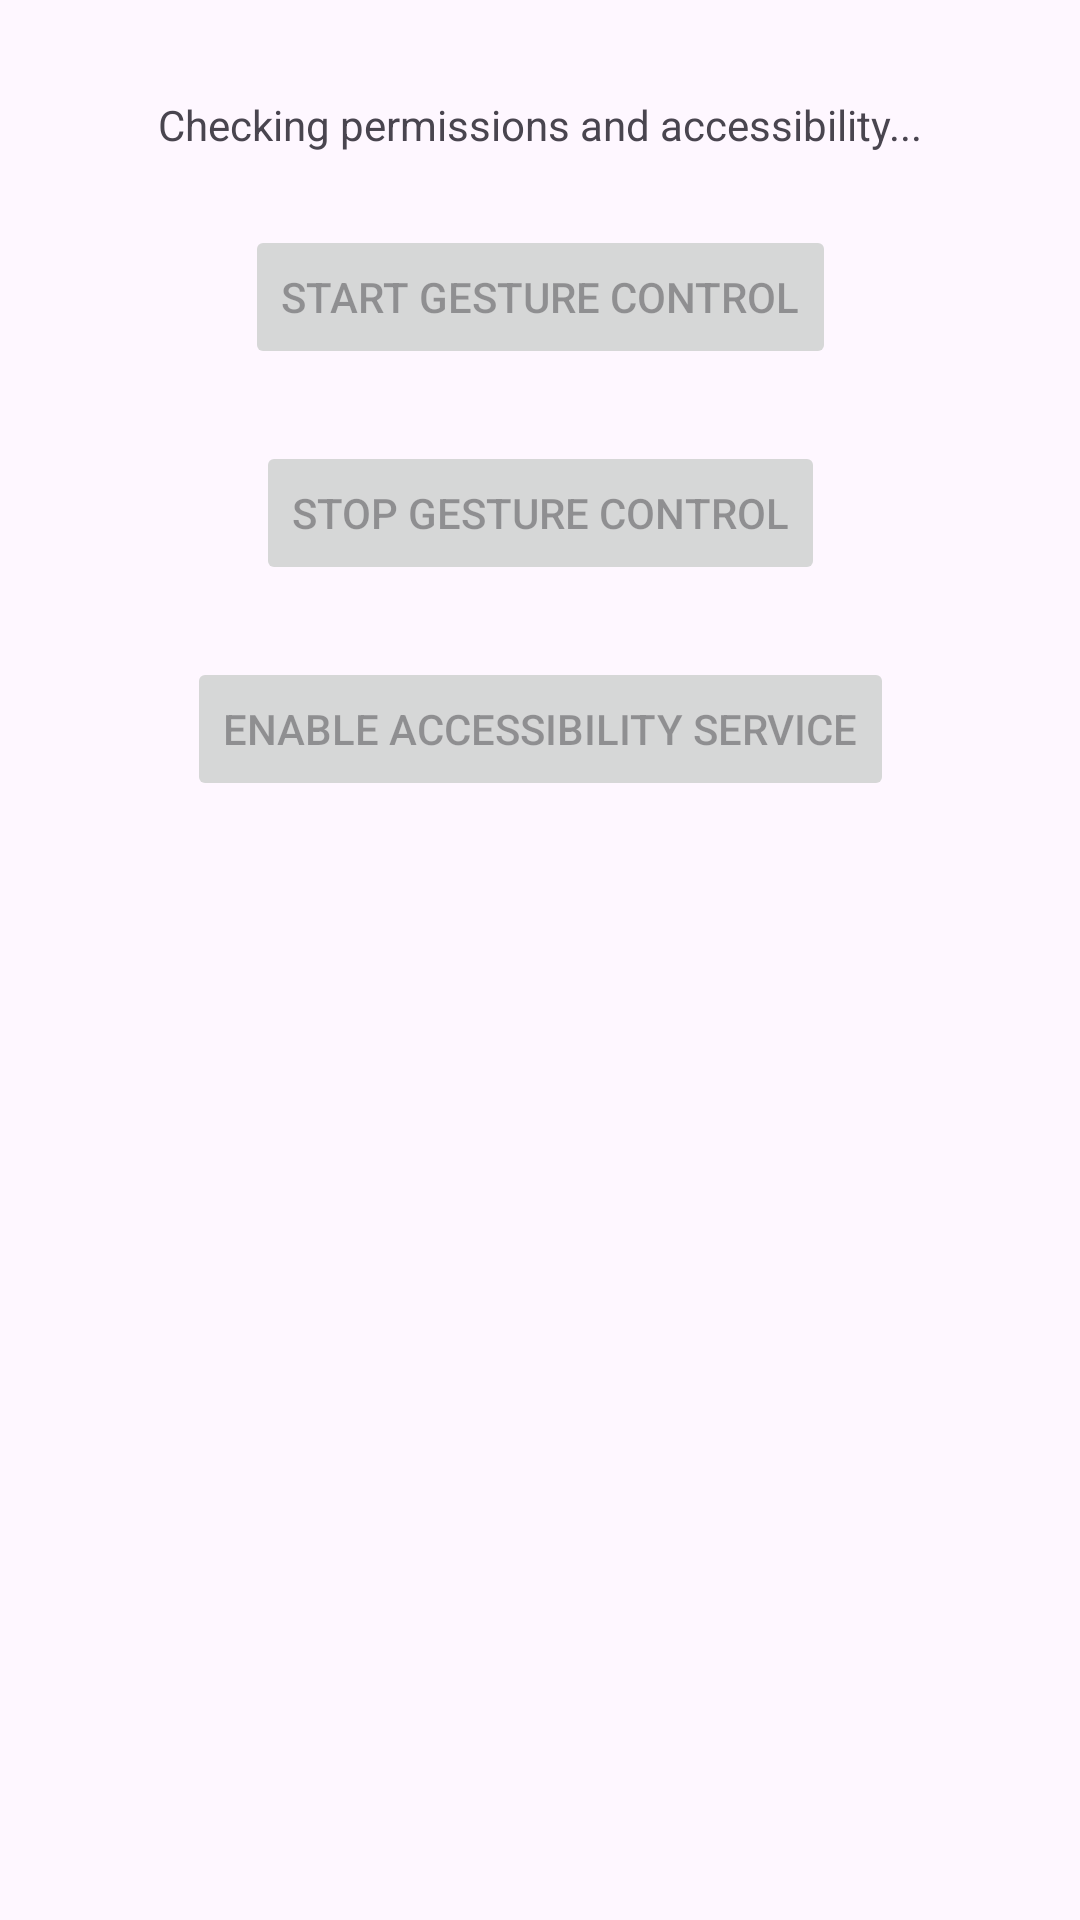

Android layout source for this screen:
<!-- AndroidManifest.xml: application theme Theme.AccessibleEdge -->
<!-- res/layout/activity_main.xml -->
<?xml version="1.0" encoding="utf-8"?>
<androidx.constraintlayout.widget.ConstraintLayout xmlns:android="http://schemas.android.com/apk/res/android"
    xmlns:app="http://schemas.android.com/apk/res-auto"
    xmlns:tools="http://schemas.android.com/tools"
    android:id="@+id/main"
    android:layout_width="match_parent"
    android:layout_height="match_parent"
    tools:context=".MainActivity">

    <TextView
        android:id="@+id/statusTextView"
        android:layout_width="wrap_content"
        android:layout_height="wrap_content"
        android:layout_marginTop="32dp"
        android:text="@string/checking_permissions_and_accessibility"
        app:layout_constraintEnd_toEndOf="parent"
        app:layout_constraintStart_toStartOf="parent"
        app:layout_constraintTop_toTopOf="parent" />

    <Button
        android:id="@+id/startServiceButton"
        android:layout_width="wrap_content"
        android:layout_height="wrap_content"
        android:layout_marginTop="24dp"
        android:enabled="false"
        android:text="@string/start_gesture_control"
        app:layout_constraintEnd_toEndOf="parent"
        app:layout_constraintStart_toStartOf="parent"
        app:layout_constraintTop_toBottomOf="@id/statusTextView" />

    <Button
        android:id="@+id/stopServiceButton"
        android:layout_width="wrap_content"
        android:layout_height="wrap_content"
        android:layout_marginTop="24dp"
        android:enabled="false"
        android:text="@string/stop_gesture_control"
        app:layout_constraintEnd_toEndOf="parent"
        app:layout_constraintStart_toStartOf="parent"
        app:layout_constraintTop_toBottomOf="@id/startServiceButton" />

    <Button
        android:id="@+id/enableAccessibilityButton"
        android:layout_width="wrap_content"
        android:layout_height="wrap_content"
        android:layout_marginTop="24dp"
        android:enabled="false"
        android:text="@string/enable_accessibility_service"
        app:layout_constraintEnd_toEndOf="parent"
        app:layout_constraintStart_toStartOf="parent"
        app:layout_constraintTop_toBottomOf="@id/stopServiceButton" />

</androidx.constraintlayout.widget.ConstraintLayout>
<!-- resources referenced by this layout -->
<resources>
  <string name="checking_permissions_and_accessibility">Checking permissions and accessibility...</string>
  <string name="enable_accessibility_service">Enable Accessibility Service</string>
  <string name="start_gesture_control">Start Gesture Control</string>
  <string name="stop_gesture_control">Stop Gesture Control</string>
  <style name="Theme.AccessibleEdge" parent="Base.Theme.AccessibleEdge" />
  <style name="Base.Theme.AccessibleEdge" parent="Theme.Material3.DayNight.NoActionBar">
          
          
      </style>
</resources>
